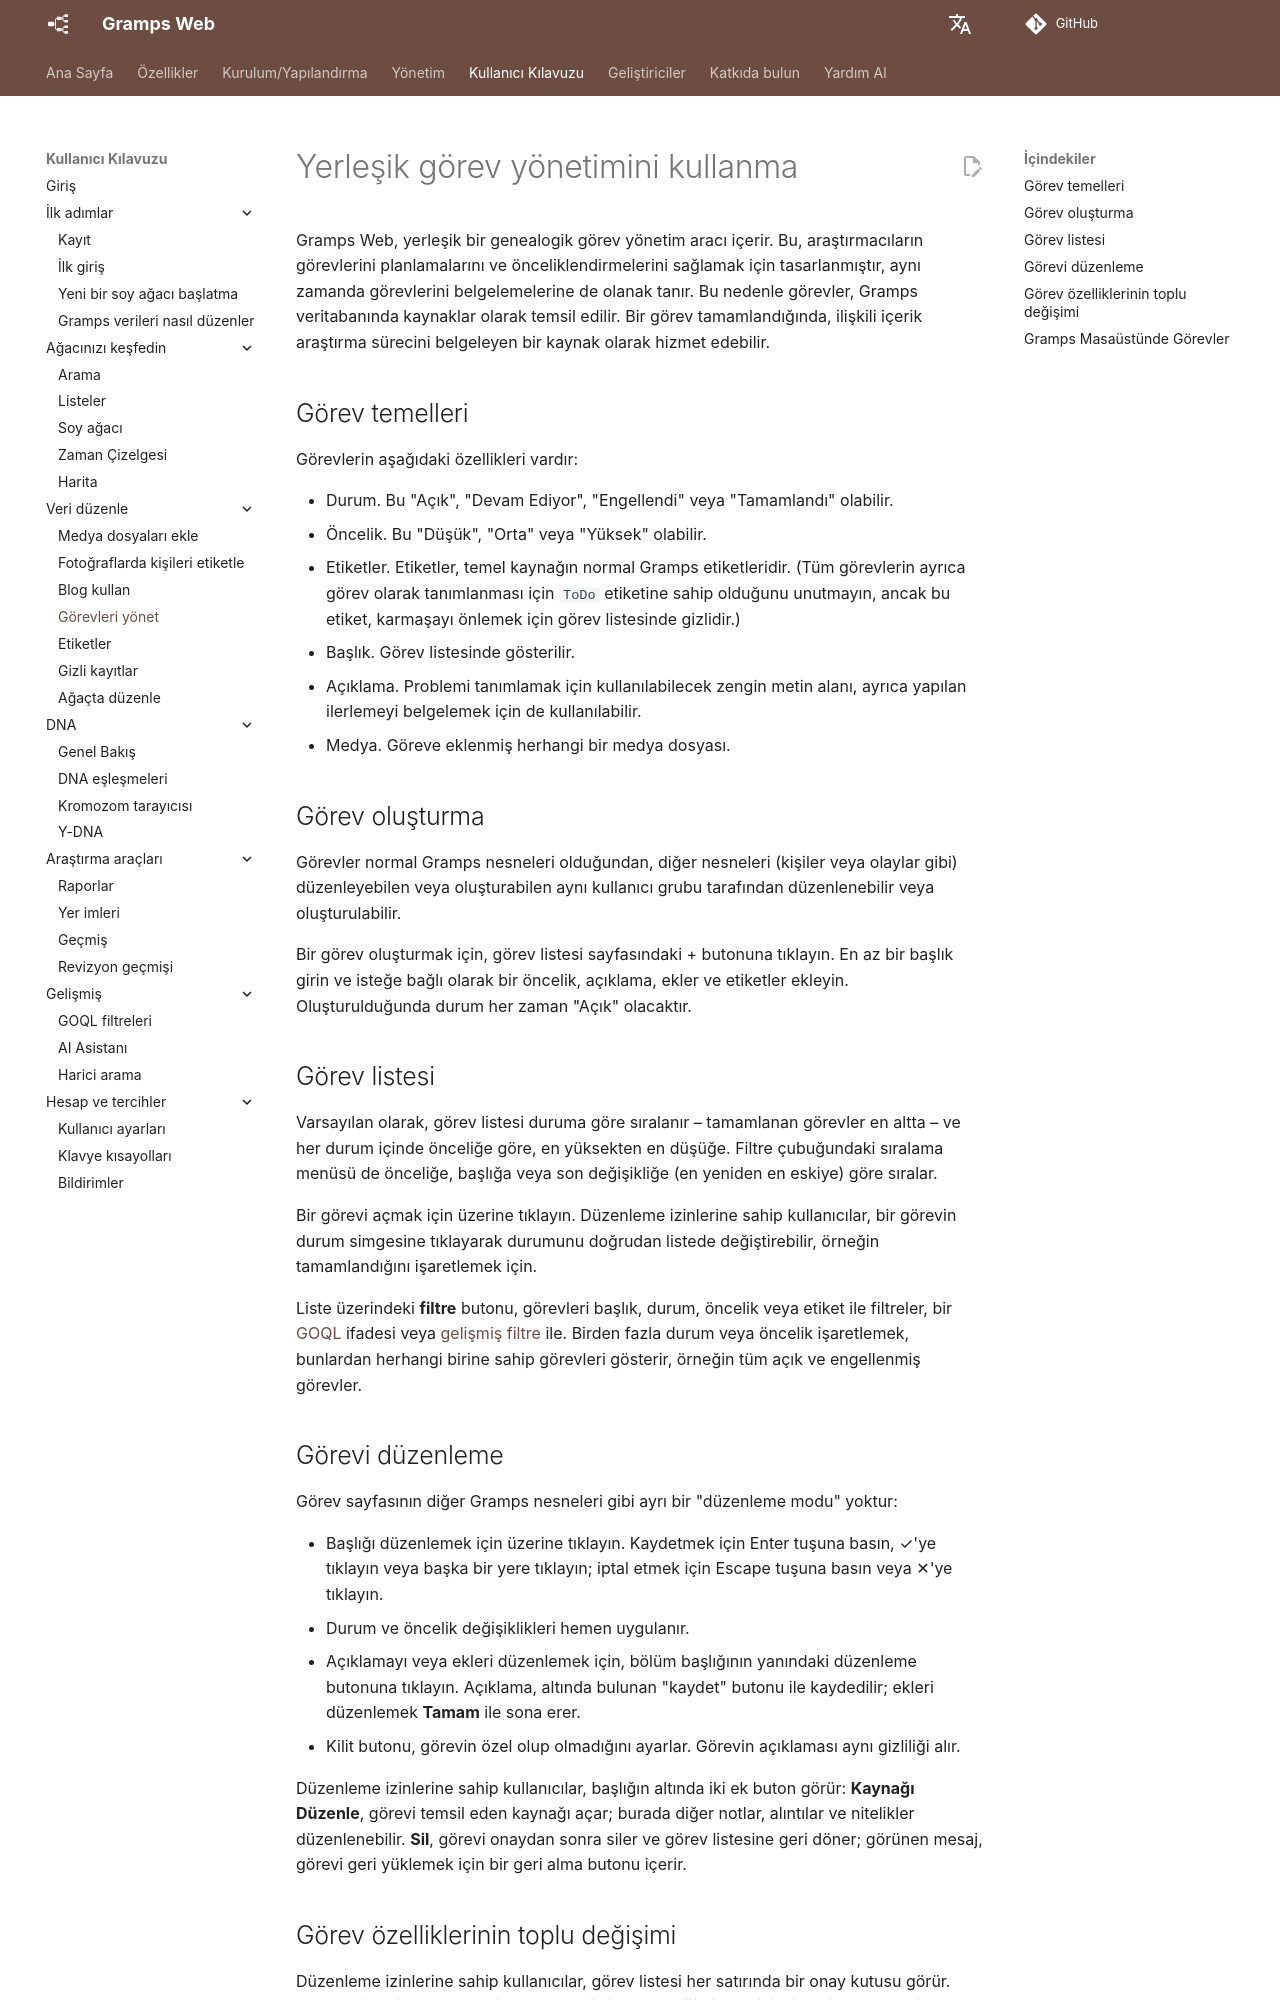

repository: gramps-project/gramps-web-docs · page: tr/user-guide/tasks/index.html · generator: mkdocs

# Yerleşik görev yönetimini kullanma

Gramps Web, yerleşik bir genealogik görev yönetim aracı içerir. Bu, araştırmacıların görevlerini planlamalarını ve önceliklendirmelerini sağlamak için tasarlanmıştır, aynı zamanda görevlerini belgelemelerine de olanak tanır. Bu nedenle görevler, Gramps veritabanında kaynaklar olarak temsil edilir. Bir görev tamamlandığında, ilişkili içerik araştırma sürecini belgeleyen bir kaynak olarak hizmet edebilir.

## Görev temelleri

Görevlerin aşağıdaki özellikleri vardır:

- Durum. Bu "Açık", "Devam Ediyor", "Engellendi" veya "Tamamlandı" olabilir.
- Öncelik. Bu "Düşük", "Orta" veya "Yüksek" olabilir.
- Etiketler. Etiketler, temel kaynağın normal Gramps etiketleridir. (Tüm görevlerin ayrıca görev olarak tanımlanması için `ToDo` etiketine sahip olduğunu unutmayın, ancak bu etiket, karmaşayı önlemek için görev listesinde gizlidir.)
- Başlık. Görev listesinde gösterilir.
- Açıklama. Problemi tanımlamak için kullanılabilecek zengin metin alanı, ayrıca yapılan ilerlemeyi belgelemek için de kullanılabilir.
- Medya. Göreve eklenmiş herhangi bir medya dosyası.

## Görev oluşturma

Görevler normal Gramps nesneleri olduğundan, diğer nesneleri (kişiler veya olaylar gibi) düzenleyebilen veya oluşturabilen aynı kullanıcı grubu tarafından düzenlenebilir veya oluşturulabilir.

Bir görev oluşturmak için, görev listesi sayfasındaki + butonuna tıklayın. En az bir başlık girin ve isteğe bağlı olarak bir öncelik, açıklama, ekler ve etiketler ekleyin. Oluşturulduğunda durum her zaman "Açık" olacaktır.

## Görev listesi

Varsayılan olarak, görev listesi duruma göre sıralanır – tamamlanan görevler en altta – ve her durum içinde önceliğe göre, en yüksekten en düşüğe. Filtre çubuğundaki sıralama menüsü de önceliğe, başlığa veya son değişikliğe (en yeniden en eskiye) göre sıralar.

Bir görevi açmak için üzerine tıklayın. Düzenleme izinlerine sahip kullanıcılar, bir görevin durum simgesine tıklayarak durumunu doğrudan listede değiştirebilir, örneğin tamamlandığını işaretlemek için.

Liste üzerindeki **filtre** butonu, görevleri başlık, durum, öncelik veya etiket ile filtreler, bir [GOQL](goql.md) ifadesi veya [gelişmiş filtre](lists.md#advanced-filter) ile. Birden fazla durum veya öncelik işaretlemek, bunlardan herhangi birine sahip görevleri gösterir, örneğin tüm açık ve engellenmiş görevler.

## Görevi düzenleme

Görev sayfasının diğer Gramps nesneleri gibi ayrı bir "düzenleme modu" yoktur:

- Başlığı düzenlemek için üzerine tıklayın. Kaydetmek için Enter tuşuna basın, ✓'ye tıklayın veya başka bir yere tıklayın; iptal etmek için Escape tuşuna basın veya ✕'ye tıklayın.
- Durum ve öncelik değişiklikleri hemen uygulanır.
- Açıklamayı veya ekleri düzenlemek için, bölüm başlığının yanındaki düzenleme butonuna tıklayın. Açıklama, altında bulunan "kaydet" butonu ile kaydedilir; ekleri düzenlemek **Tamam** ile sona erer.
- Kilit butonu, görevin özel olup olmadığını ayarlar. Görevin açıklaması aynı gizliliği alır.

Düzenleme izinlerine sahip kullanıcılar, başlığın altında iki ek buton görür: **Kaynağı Düzenle**, görevi temsil eden kaynağı açar; burada diğer notlar, alıntılar ve nitelikler düzenlenebilir. **Sil**, görevi onaydan sonra siler ve görev listesine geri döner; görünen mesaj, görevi geri yüklemek için bir geri alma butonu içerir.
